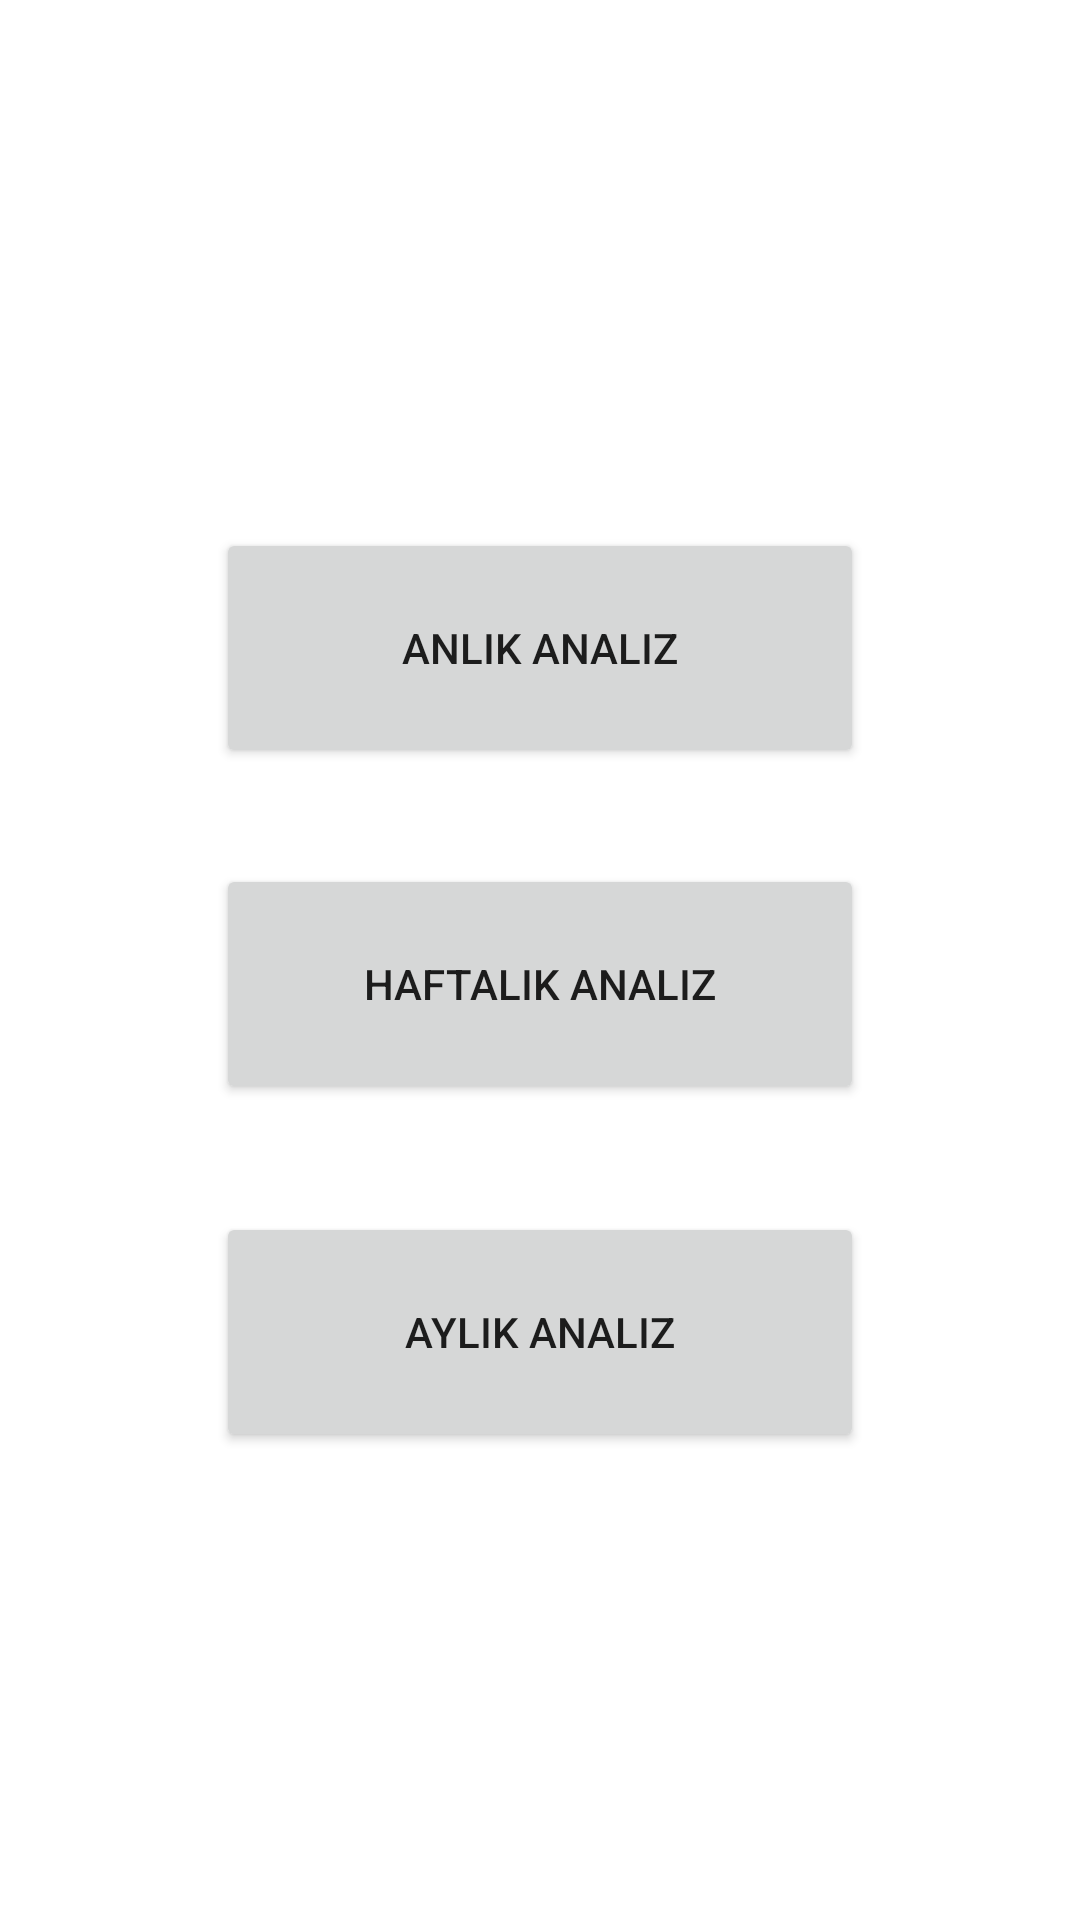

The Android layout XML behind this screen, and the referenced resources:
<!-- AndroidManifest.xml: application theme Theme.Linkegit -->
<!-- res/layout/activity_main.xml -->
<?xml version="1.0" encoding="utf-8"?>
<androidx.constraintlayout.widget.ConstraintLayout xmlns:android="http://schemas.android.com/apk/res/android"
    xmlns:app="http://schemas.android.com/apk/res-auto"
    xmlns:tools="http://schemas.android.com/tools"
    android:id="@+id/button"
    android:layout_width="match_parent"
    android:layout_height="match_parent"
    tools:context=".MainActivity">

    <Button
        android:id="@+id/button"
        android:layout_width="0dp"
        android:layout_height="80dp"
        android:layout_marginStart="72dp"
        android:layout_marginTop="176dp"
        android:layout_marginEnd="72dp"
        android:onClick="anlık"
        android:text="Anlık Analiz"
        app:layout_constraintEnd_toEndOf="parent"
        app:layout_constraintHorizontal_bias="0.0"
        app:layout_constraintStart_toStartOf="parent"
        app:layout_constraintTop_toTopOf="parent" />

    <Button
        android:id="@+id/button3"
        android:layout_width="0dp"
        android:layout_height="80dp"
        android:layout_marginStart="72dp"
        android:layout_marginTop="404dp"
        android:layout_marginEnd="72dp"
        android:onClick="aylık"
        android:text="Aylık Analiz"
        app:layout_constraintEnd_toEndOf="parent"
        app:layout_constraintHorizontal_bias="0.0"
        app:layout_constraintStart_toStartOf="parent"
        app:layout_constraintTop_toTopOf="parent" />

    <Button
        android:id="@+id/button4"
        android:layout_width="0dp"
        android:layout_height="80dp"
        android:layout_marginStart="72dp"
        android:layout_marginTop="288dp"
        android:layout_marginEnd="72dp"
        android:onClick="haftalık"
        android:text="Haftalık Analiz"
        app:layout_constraintEnd_toEndOf="parent"
        app:layout_constraintHorizontal_bias="0.0"
        app:layout_constraintStart_toStartOf="parent"
        app:layout_constraintTop_toTopOf="parent" />

</androidx.constraintlayout.widget.ConstraintLayout>
<!-- resources referenced by this layout -->
<resources>
  <style name="Theme.Linkegit" parent="Theme.MaterialComponents.DayNight.DarkActionBar">
          
          <item name="colorPrimary">@color/purple_500</item>
          <item name="colorPrimaryVariant">@color/purple_700</item>
          <item name="colorOnPrimary">@color/white</item>
          
          <item name="colorSecondary">@color/teal_200</item>
          <item name="colorSecondaryVariant">@color/teal_700</item>
          <item name="colorOnSecondary">@color/black</item>
          
          <item name="android:statusBarColor" tools:targetApi="l">?attr/colorPrimaryVariant</item>
          
      </style>
  <!-- not gathered from this repository: default colours our renderer supplied (Android Studio template values) -->
  <color name="purple_500">#FF6200EE</color>
  <color name="purple_700">#FF3700B3</color>
  <color name="teal_200">#FF03DAC5</color>
  <color name="teal_700">#FF018786</color>
  <color name="black">#FF000000</color>
  <color name="white">#FFFFFFFF</color>
</resources>
